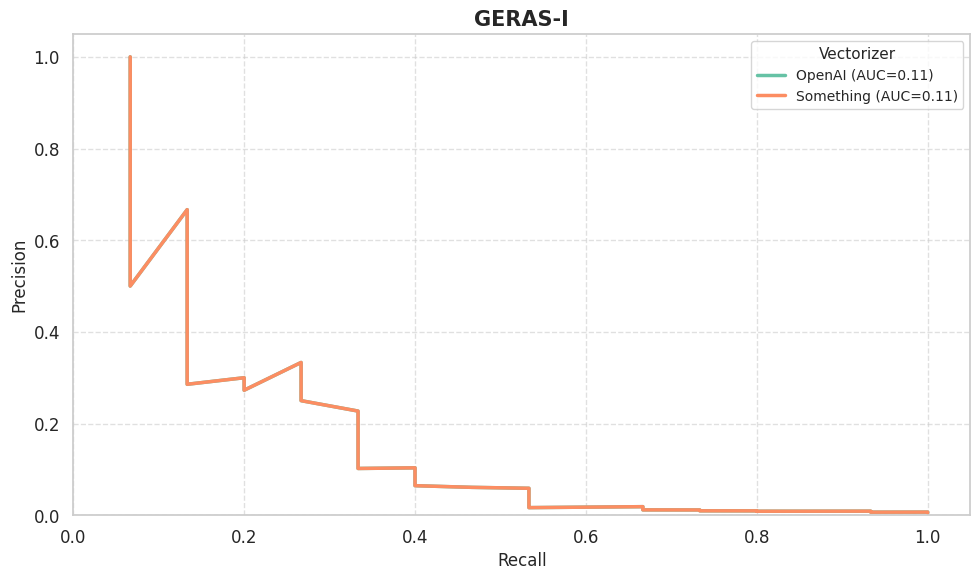

Python code for this plot: (Note: this script raises an exception after producing the figure.)
from typing import Dict, List, Optional

import matplotlib.pyplot as plt
import numpy as np
import pandas as pd
import seaborn as sns
from pandas.plotting import table  # Import for rendering DataFrame as a table


def plot_top_n_accuracies(
        accuracies: Dict[str, List[float]],
        save_path: Optional[str] = None,
        palette: Optional[str] = "Set2",
        vectorizer_name: Optional[str] = None,
) -> None:
    """
    Plot cumulative top-N accuracies for a single vectorizer with a modern style.

    :param accuracies: Output from Benchmark.get_accuracies(n), i.e., Dict[cohort → List[accuracy@1...n]]
    :param title: Plot title.
    :param save_path: If provided, save the figure to this path instead of showing it.
    :param palette: Optional seaborn color palette name.
    """
    sns.set(style="whitegrid", font_scale=1.2)
    plt.figure(figsize=(10, 6))

    n = len(next(iter(accuracies.values())))
    x = list(range(1, n + 1))

    color_palette = sns.color_palette(palette, n_colors=len(accuracies))

    for (cohort_name, acc_list), color in zip(accuracies.items(), color_palette):
        plt.plot(x, acc_list, marker='o', linewidth=2.5, label=cohort_name, color=color)

    title: str = "Top-N Accuracy per Cohort " + vectorizer_name if vectorizer_name else "Top-N Accuracy per Cohort"

    plt.title(title, fontsize=16, fontweight='bold')
    plt.xlabel("Top-N", fontsize=13)
    plt.ylabel("Cumulative Accuracy", fontsize=13)
    plt.xticks(x)
    plt.ylim(0, 1.05)
    plt.grid(True, linestyle="--", alpha=0.6)
    plt.legend(title="Cohort", fontsize=11, title_fontsize=12, loc="lower right")
    plt.tight_layout()

    if save_path:
        plt.savefig(save_path + "/" + "overall_" + vectorizer_name + ".png", dpi=300)
        plt.close()
    else:
        plt.show()


def summarize_top1_accuracies(all_accuracies: Dict[str, Dict[str, List[float]]], save_path=None) -> pd.DataFrame:
    """
    Summarize top-1 accuracies for multiple vectorizers in a table format.

    :param all_accuracies: Dict[vectorizer_name → Dict[cohort → List[float (length N)]]]
    :param save_path: If provided, save the summary table as an image in the specified directory.
    :return: DataFrame with cohorts as rows, vectorizers as columns, and top-1 accuracies as values.
    """
    # Create a DataFrame with cohorts as rows and vectorizers as columns
    summary = {
        vectorizer_name: {cohort: round(acc_list[0], 2) for cohort, acc_list in cohort_dict.items()}
        for vectorizer_name, cohort_dict in all_accuracies.items()
    }
    df_summary = pd.DataFrame(summary).sort_index()

    # Add bold formatting for the largest entry per row
    def format_bold_row(row):
        max_value = row.max()
        return [f"**{value}**" if value == max_value else f"{value}" for value in row]

    formatted_data = df_summary.apply(format_bold_row, axis=1).to_list()
    df_summary_formatted = pd.DataFrame(formatted_data, index=df_summary.index, columns=df_summary.columns)

    if save_path:
        plt.figure(figsize=(12, 6))
        ax = plt.gca()
        ax.axis('off')  # Turn off the axis
        tbl = table(ax, df_summary_formatted, loc='center', cellLoc='center')  # Render table
        tbl.auto_set_font_size(False)
        tbl.set_fontsize(10)
        tbl.scale(1.2, 1.2)  # Scale table for better readability
        plt.savefig(f"{save_path}/summary_table.png", dpi=300, bbox_inches='tight', pad_inches=0.1)
        plt.close()

    return df_summary


def plot_topn_per_cohort(
        all_accuracies: Dict[str, Dict[str, List[float]]],
        title_prefix: str = "Top-N Accuracy",
        palette: Optional[str] = "Set2",
        save_path: Optional[str] = None
) -> None:
    """
    Plot Top-N accuracy curves per cohort comparing multiple vectorizers.

    :param all_accuracies: Dict[vectorizer_name → Dict[cohort → List[float]]]
    :param title_prefix: Prefix for the plot titles.
    :param palette: Seaborn color palette.
    """
    sns.set(style="whitegrid", font_scale=1.1)

    # Get all cohorts from any one vectorizer
    example_vectorizer = next(iter(all_accuracies.values()))
    cohorts = list(example_vectorizer.keys())
    n = len(next(iter(example_vectorizer.values())))  # Number of top-N levels
    x = list(range(1, n + 1))

    for cohort in cohorts:
        plt.figure(figsize=(10, 6))
        color_palette = sns.color_palette(palette, n_colors=len(all_accuracies))

        for (vectorizer_name, vectorizer_accuracies), color in zip(all_accuracies.items(), color_palette):
            y = vectorizer_accuracies[cohort]
            plt.plot(x, y, marker='o', label=vectorizer_name, linewidth=2.5, color=color)

        plt.title(f"{title_prefix}: {cohort}", fontsize=15, fontweight='bold')
        plt.xlabel("Top-N", fontsize=12)
        plt.ylabel("Cumulative Accuracy", fontsize=12)
        plt.xticks(x)
        plt.ylim(0, 1.05)
        plt.grid(True, linestyle="--", alpha=0.6)
        plt.legend(title="Vectorizer", fontsize=10, title_fontsize=11, loc="lower right")
        plt.tight_layout()
        if save_path:
            plt.savefig(save_path + "/" + cohort + ".png", dpi=300)
            plt.close()
        else:
            plt.show()


def plot_precision_recall_curves(
        pr_results: Dict[str, Dict[str, List[float]]],
        save_path: Optional[str] = None,
        palette: Optional[str] = "Set2",
) -> None:
    """
    Plot Precision-Recall curves for each cohort and display the AUC in the legend.

    :param pr_results: Output from Benchmark.get_precision_recall(), i.e., Dict[cohort → {'precision': [...], 'recall': [...], 'thresholds': [...]}]
    :param save_path: If provided, save the figure to this path instead of showing it.
    :param palette: Optional seaborn color palette name.
    """
    sns.set(style="whitegrid", font_scale=1.2)
    plt.figure(figsize=(10, 6))
    color_palette = sns.color_palette(palette, n_colors=len(pr_results))

    for (cohort_name, metrics), color in zip(pr_results.items(), color_palette):
        precision = metrics.get("precision", [])
        recall = metrics.get("recall", [])
        if not precision or not recall:
            continue
        # Compute AUC using trapezoidal rule: area under Precision-Recall curve
        auc = np.trapz(precision, recall)
        plt.plot(
            recall,
            precision,
            marker='o',
            linewidth=2.5,
            label=f"{cohort_name} (AUC={auc:.2f})",
            color=color
        )

    plt.title("Precision-Recall Curve per Cohort", fontsize=16, fontweight='bold')
    plt.xlabel("Recall", fontsize=13)
    plt.ylabel("Precision", fontsize=13)
    plt.xlim(0, 1.05)
    plt.ylim(0, 1.05)
    plt.grid(True, linestyle="--", alpha=0.6)
    plt.legend(title="Cohort", fontsize=11, title_fontsize=12, loc="lower left")
    plt.tight_layout()

    if save_path:
        plt.savefig(f"{save_path}/precision_recall_curves.png", dpi=300)
        plt.close()
    else:
        plt.show()


def plot_auprc_per_cohort(
        all_pr_results: Dict[str, Dict[str, Dict[str, List[float]]]],
        save_path: Optional[str] = None,
        palette: Optional[str] = "Set2",
) -> None:
    """Plot AUPRC (Precision-Recall curves) per cohort, comparing multiple vectorizers.

    :param all_pr_results: A nested dictionary containing precision and recall values as lists.
    :param save_path: Optional path to save the plots, defaults to None
    :param palette: Seaborn color palette for styling, defaults to "Set2"
    """
    sns.set_theme(style="whitegrid", font_scale=1.1)

    # Get list of cohorts from the first vectorizer
    first_vectorizer = next(iter(all_pr_results.values()))
    cohorts = list(first_vectorizer.keys())

    for cohort in cohorts:
        plt.figure(figsize=(10, 6))
        color_palette = sns.color_palette(palette, n_colors=len(all_pr_results))

        for (vectorizer_name, vectorizer_results), color in zip(all_pr_results.items(), color_palette):
            cohort_data = vectorizer_results.get(cohort, {})
            precision = cohort_data.get("precision", [])
            recall = cohort_data.get("recall", [])
            if not precision or not recall:
                continue
            auc = np.trapz(precision, recall)
            plt.plot(recall, precision, label=f"{vectorizer_name} (AUC={auc:.2f})", linewidth=2.5, color=color)

        plt.title(f"{cohort}", fontsize=15, fontweight="bold")
        plt.xlabel("Recall", fontsize=12)
        plt.ylabel("Precision", fontsize=12)
        plt.xlim(0, 1.05)
        plt.ylim(0, 1.05)
        plt.grid(True, linestyle="--", alpha=0.6)
        plt.legend(title="Vectorizer", fontsize=10, title_fontsize=11, loc="upper right")
        plt.tight_layout()

        if save_path:
            plt.savefig(f"{save_path}/auprc_{cohort}.png", dpi=300)
            plt.close()
        else:
            plt.show()


pr_openai = {'GERAS-I': {
    'precision': [1.0, 1.0, 1.0, 1.0, 1.0, 0.5, 0.5, 0.5, 0.5, 0.5, 0.5, 0.5, 0.5, 0.5, 0.5, 0.5, 0.5, 0.5, 0.5, 0.5,
                  0.5, 0.5, 0.5, 0.5, 0.6666666666666666, 0.5, 0.3333333333333333, 0.2857142857142857,
                  0.2857142857142857, 0.2857142857142857, 0.2857142857142857, 0.2857142857142857, 0.3,
                  0.2727272727272727, 0.3333333333333333, 0.3076923076923077, 0.2857142857142857, 0.25,
                  0.22727272727272727, 0.2, 0.18518518518518517, 0.14705882352941177, 0.12195121951219512,
                  0.10204081632653061, 0.10344827586206896, 0.08955223880597014, 0.0759493670886076,
                  0.06451612903225806, 0.06086956521739131, 0.058823529411764705, 0.05228758169934641,
                  0.045454545454545456, 0.038461538461538464, 0.03361344537815126, 0.03076923076923077,
                  0.027586206896551724, 0.024464831804281346, 0.021798365122615803, 0.02, 0.018223234624145785,
                  0.016632016632016633, 0.018726591760299626, 0.016722408026755852, 0.015384615384615385,
                  0.013966480446927373, 0.01278772378516624, 0.0117096018735363, 0.011554621848739496,
                  0.010576923076923078, 0.009674582233948988, 0.009561752988047808, 0.008759124087591242,
                  0.008855585831062671, 0.008934269304403318, 0.008383233532934131, 0.0077951002227171495,
                  0.007391763463569166, 0.007074279939363315, 0.00674373795761079, 0.0068997240110395585,
                  0.006590509666080844, 0.006347862886161659, 0.006124948958758677, 0.005957108816521049,
                  0.0058162078324932144, 0.0057186427754479605, 0.005567928730512249, 0.005492493592090809,
                  0.00539568345323741, 0.005341880341880342, 0.005277973258268825, 0.0052173913043478265,
                  0.005172413793103448, 0.005154639175257732, 0.005140507196710075, 0.00513347022587269,
                  0.005128205128205128, 0.005126452494873548, 0.005124701059104886, 0.005122950819672131],
    'recall': [0.06666666666666667, 0.06666666666666667, 0.06666666666666667, 0.06666666666666667, 0.06666666666666667,
               0.06666666666666667, 0.06666666666666667, 0.06666666666666667, 0.06666666666666667, 0.06666666666666667,
               0.06666666666666667, 0.06666666666666667, 0.06666666666666667, 0.06666666666666667, 0.06666666666666667,
               0.06666666666666667, 0.06666666666666667, 0.06666666666666667, 0.06666666666666667, 0.06666666666666667,
               0.06666666666666667, 0.06666666666666667, 0.06666666666666667, 0.06666666666666667, 0.13333333333333333,
               0.13333333333333333, 0.13333333333333333, 0.13333333333333333, 0.13333333333333333, 0.13333333333333333,
               0.13333333333333333, 0.13333333333333333, 0.2, 0.2, 0.26666666666666666, 0.26666666666666666,
               0.26666666666666666, 0.26666666666666666, 0.3333333333333333, 0.3333333333333333, 0.3333333333333333,
               0.3333333333333333, 0.3333333333333333, 0.3333333333333333, 0.4, 0.4, 0.4, 0.4, 0.4666666666666667,
               0.5333333333333333, 0.5333333333333333, 0.5333333333333333, 0.5333333333333333, 0.5333333333333333,
               0.5333333333333333, 0.5333333333333333, 0.5333333333333333, 0.5333333333333333, 0.5333333333333333,
               0.5333333333333333, 0.5333333333333333, 0.6666666666666666, 0.6666666666666666, 0.6666666666666666,
               0.6666666666666666, 0.6666666666666666, 0.6666666666666666, 0.7333333333333333, 0.7333333333333333,
               0.7333333333333333, 0.8, 0.8, 0.8666666666666667, 0.9333333333333333, 0.9333333333333333,
               0.9333333333333333, 0.9333333333333333, 0.9333333333333333, 0.9333333333333333, 1.0, 1.0, 1.0, 1.0, 1.0,
               1.0, 1.0, 1.0, 1.0, 1.0, 1.0, 1.0, 1.0, 1.0, 1.0, 1.0, 1.0, 1.0, 1.0, 1.0, 1.0],
    'thresholds': [0.6598943306834302, 0.6532638370496305, 0.6466333434158309, 0.6400028497820311, 0.6333723561482315,
                   0.6267418625144319, 0.6201113688806322, 0.6134808752468326, 0.6068503816130328, 0.6002198879792332,
                   0.5935893943454336, 0.5869589007116339, 0.5803284070778343, 0.5736979134440345, 0.5670674198102349,
                   0.5604369261764353, 0.5538064325426356, 0.5471759389088359, 0.5405454452750362, 0.5339149516412366,
                   0.527284458007437, 0.5206539643736372, 0.5140234707398376, 0.5073929771060379, 0.5007624834722383,
                   0.49413198983843865, 0.48750149620463895, 0.48087100257083926, 0.4742405089370396, 0.46761001530324,
                   0.46097952166944034, 0.45434902803564065, 0.44771853440184095, 0.4410880407680413,
                   0.4344575471342417, 0.427827053500442, 0.42119655986664234, 0.41456606623284264, 0.407935572599043,
                   0.40130507896524337, 0.3946745853314437, 0.38804409169764403, 0.38141359806384434,
                   0.3747831044300447, 0.368152610796245, 0.36152211716244537, 0.3548916235286457, 0.34826112989484603,
                   0.3416306362610464, 0.3350001426272467, 0.32836964899344706, 0.32173915535964737, 0.3151086617258477,
                   0.3084781680920481, 0.3018476744582484, 0.29521718082444875, 0.28858668719064906, 0.2819561935568494,
                   0.2753256999230498, 0.2686952062892501, 0.26206471265545045, 0.25543421902165075,
                   0.24880372538785112, 0.24217323175405142, 0.23554273812025178, 0.22891224448645214,
                   0.22228175085265245, 0.2156512572188528, 0.20902076358505312, 0.20239026995125348,
                   0.19575977631745378, 0.18912928268365414, 0.1824987890498545, 0.1758682954160548,
                   0.16923780178225517, 0.16260730814845548, 0.15597681451465584, 0.1493463208808562,
                   0.14271582724705656, 0.1360853336132568, 0.12945483997945717, 0.12282434634565753,
                   0.11619385271185789, 0.10956335907805814, 0.1029328654442585, 0.09630237181045886,
                   0.08967187817665923, 0.08304138454285959, 0.07641089090905984, 0.0697803972752602,
                   0.06314990364146056, 0.05651941000766092, 0.04988891637386128, 0.04325842274006153,
                   0.03662792910626189, 0.029997435472462253, 0.023366941838662614, 0.016736448204862975,
                   0.010105954571063225, 0.003475460937263627]}, 'GERAS-US': {
    'precision': [0.0, 0.0, 0.0, 0.0, 0.0, 0.0, 0.0, 0.0, 0.0, 0.0, 0.0, 0.0, 0.0, 0.0, 0.3333333333333333,
                  0.3333333333333333, 0.5, 0.5, 0.5, 0.4, 0.4, 0.2222222222222222, 0.2222222222222222,
                  0.18181818181818182, 0.18181818181818182, 0.18181818181818182, 0.18181818181818182,
                  0.15384615384615385, 0.14285714285714285, 0.13333333333333333, 0.13333333333333333, 0.1,
                  0.09090909090909091, 0.09090909090909091, 0.10714285714285714, 0.1, 0.08571428571428572,
                  0.08108108108108109, 0.06976744186046512, 0.06521739130434782, 0.06, 0.05357142857142857,
                  0.047619047619047616, 0.04411764705882353, 0.041666666666666664, 0.0375, 0.03488372093023256,
                  0.044444444444444446, 0.04040404040404041, 0.03669724770642202, 0.04201680672268908,
                  0.0364963503649635, 0.040268456375838924, 0.04046242774566474, 0.03571428571428571,
                  0.037209302325581395, 0.03162055335968379, 0.02768166089965398, 0.025, 0.02197802197802198,
                  0.019753086419753086, 0.017278617710583154, 0.01556420233463035, 0.01391304347826087,
                  0.012403100775193798, 0.011347517730496455, 0.011658031088082901, 0.01060070671378092,
                  0.009782608695652175, 0.008955223880597015, 0.008379888268156424, 0.007712082262210797,
                  0.007142857142857143, 0.006574141709276844, 0.006118286879673691, 0.005660377358490566,
                  0.005238649592549476, 0.004880694143167028, 0.004582484725050916, 0.0044291338582677165,
                  0.004287756074321105, 0.004174397031539889, 0.0040853381752156154, 0.004016064257028112,
                  0.003909643788010426, 0.003854389721627409, 0.0038054968287526427, 0.0037751677852348995,
                  0.0037562604340567614, 0.003739094308267553, 0.0037220843672456576, 0.0037067545304777594,
                  0.0036991368680641184, 0.0036930652441526466, 0.0036915504511894994, 0.0036900369003690036,
                  0.0036900369003690036, 0.0036900369003690036, 0.0036900369003690036, 0.0036885245901639345],
    'recall': [0.0, 0.0, 0.0, 0.0, 0.0, 0.0, 0.0, 0.0, 0.0, 0.0, 0.0, 0.0, 0.0, 0.0, 0.1111111111111111,
               0.1111111111111111, 0.2222222222222222, 0.2222222222222222, 0.2222222222222222, 0.2222222222222222,
               0.2222222222222222, 0.2222222222222222, 0.2222222222222222, 0.2222222222222222, 0.2222222222222222,
               0.2222222222222222, 0.2222222222222222, 0.2222222222222222, 0.2222222222222222, 0.2222222222222222,
               0.2222222222222222, 0.2222222222222222, 0.2222222222222222, 0.2222222222222222, 0.3333333333333333,
               0.3333333333333333, 0.3333333333333333, 0.3333333333333333, 0.3333333333333333, 0.3333333333333333,
               0.3333333333333333, 0.3333333333333333, 0.3333333333333333, 0.3333333333333333, 0.3333333333333333,
               0.3333333333333333, 0.3333333333333333, 0.4444444444444444, 0.4444444444444444, 0.4444444444444444,
               0.5555555555555556, 0.5555555555555556, 0.6666666666666666, 0.7777777777777778, 0.7777777777777778,
               0.8888888888888888, 0.8888888888888888, 0.8888888888888888, 0.8888888888888888, 0.8888888888888888,
               0.8888888888888888, 0.8888888888888888, 0.8888888888888888, 0.8888888888888888, 0.8888888888888888,
               0.8888888888888888, 1.0, 1.0, 1.0, 1.0, 1.0, 1.0, 1.0, 1.0, 1.0, 1.0, 1.0, 1.0, 1.0, 1.0, 1.0, 1.0, 1.0,
               1.0, 1.0, 1.0, 1.0, 1.0, 1.0, 1.0, 1.0, 1.0, 1.0, 1.0, 1.0, 1.0, 1.0, 1.0, 1.0, 1.0],
    'thresholds': [0.6052109823460612, 0.598808220249804, 0.5924054581535467, 0.5860026960572895, 0.5795999339610323,
                   0.573197171864775, 0.5667944097685178, 0.5603916476722606, 0.5539888855760033, 0.5475861234797461,
                   0.5411833613834889, 0.5347805992872317, 0.5283778371909744, 0.5219750750947173, 0.5155723129984601,
                   0.5091695509022028, 0.5027667888059456, 0.4963640267096884, 0.48996126461343115, 0.4835585025171739,
                   0.4771557404209167, 0.47075297832465945, 0.4643502162284022, 0.457947454132145, 0.45154469203588776,
                   0.44514192993963053, 0.4387391678433733, 0.43233640574711607, 0.42593364365085884,
                   0.4195308815546016, 0.41312811945834443, 0.4067253573620872, 0.40032259526583, 0.39391983316957274,
                   0.3875170710733155, 0.38111430897705834, 0.3747115468808011, 0.3683087847845439, 0.36190602268828664,
                   0.3555032605920294, 0.3491004984957722, 0.34269773639951495, 0.3362949743032577, 0.3298922122070005,
                   0.32348945011074326, 0.31708668801448603, 0.3106839259182288, 0.30428116382197157,
                   0.29787840172571434, 0.29147563962945716, 0.28507287753319993, 0.2786701154369427,
                   0.27226735334068547, 0.26586459124442824, 0.259461829148171, 0.2530590670519138, 0.24665630495565655,
                   0.24025354285939932, 0.23385078076314209, 0.2274480186668849, 0.22104525657062768,
                   0.21464249447437045, 0.20823973237811322, 0.201836970281856, 0.19543420818559876,
                   0.18903144608934153, 0.1826286839930843, 0.17622592189682706, 0.16982315980056983,
                   0.1634203977043126, 0.15701763560805543, 0.1506148735117982, 0.14421211141554097,
                   0.13780934931928374, 0.1314065872230265, 0.12500382512676927, 0.11860106303051204,
                   0.11219830093425481, 0.10579553883799758, 0.09939277674174041, 0.09299001464548318,
                   0.08658725254922595, 0.08018449045296872, 0.07378172835671148, 0.06737896626045425,
                   0.06097620416419702, 0.05457344206793979, 0.04817067997168256, 0.04176791787542533,
                   0.0353651557791681, 0.02896239368291087, 0.02255963158665364, 0.01615686949039641,
                   0.009754107394139178, 0.003351345297881947, -0.003051416798375284, -0.009454178894632514,
                   -0.015856940990889634, -0.022259703087146865, -0.028662465183404057]}, 'GERAS-J': {
    'precision': [0.0, 0.0, 0.0, 0.0, 0.0, 0.0, 0.0, 0.0, 0.0, 0.0, 0.0, 0.0, 0.0, 0.0, 0.0, 0.0, 0.0, 0.0, 0.0, 0.0,
                  0.0, 0.0, 0.0, 0.0, 0.0, 0.0, 0.3333333333333333, 0.3333333333333333, 0.3333333333333333, 0.5, 0.5,
                  0.6, 0.5, 0.5, 0.5, 0.42857142857142855, 0.375, 0.375, 0.375, 0.4, 0.3333333333333333,
                  0.3076923076923077, 0.21052631578947367, 0.18181818181818182, 0.15384615384615385, 0.125,
                  0.15789473684210525, 0.14634146341463414, 0.12244897959183673, 0.1111111111111111,
                  0.09836065573770492, 0.08333333333333333, 0.07894736842105263, 0.06976744186046512, 0.0625,
                  0.057692307692307696, 0.05982905982905983, 0.06060606060606061, 0.0547945205479452,
                  0.05194805194805195, 0.04519774011299435, 0.046632124352331605, 0.04390243902439024,
                  0.04090909090909091, 0.0411522633744856, 0.03816793893129771, 0.03424657534246575,
                  0.030864197530864196, 0.029490616621983913, 0.025056947608200455, 0.020484171322160148,
                  0.01634472511144131, 0.014302741358760428, 0.011822660098522168, 0.009942004971002486,
                  0.00847457627118644, 0.007233273056057866, 0.007322175732217573, 0.006871278057718736,
                  0.00650142218610321, 0.00577825929938606, 0.005503399158303658, 0.005067064083457526,
                  0.004727474972191324, 0.0044075706507648435, 0.004117219665778639, 0.004119935912108034,
                  0.0041457560549858176, 0.004010977411864049, 0.003916718202432488, 0.0038360589541691905,
                  0.003984857541342897, 0.003953350464518679, 0.003933136676499509, 0.00392156862745098,
                  0.003912363067292645, 0.003909304143862392, 0.00390625, 0.003903962521959789, 0.0039032006245121],
    'recall': [0.0, 0.0, 0.0, 0.0, 0.0, 0.0, 0.0, 0.0, 0.0, 0.0, 0.0, 0.0, 0.0, 0.0, 0.0, 0.0, 0.0, 0.0, 0.0, 0.0, 0.0,
               0.0, 0.0, 0.0, 0.0, 0.0, 0.05, 0.05, 0.05, 0.1, 0.1, 0.15, 0.15, 0.15, 0.15, 0.15, 0.15, 0.15, 0.15, 0.2,
               0.2, 0.2, 0.2, 0.2, 0.2, 0.2, 0.3, 0.3, 0.3, 0.3, 0.3, 0.3, 0.3, 0.3, 0.3, 0.3, 0.35, 0.4, 0.4, 0.4, 0.4,
               0.45, 0.45, 0.45, 0.5, 0.5, 0.5, 0.5, 0.55, 0.55, 0.55, 0.55, 0.6, 0.6, 0.6, 0.6, 0.6, 0.7, 0.75, 0.8,
               0.8, 0.85, 0.85, 0.85, 0.85, 0.85, 0.9, 0.95, 0.95, 0.95, 0.95, 1.0, 1.0, 1.0, 1.0, 1.0, 1.0, 1.0, 1.0,
               1.0],
    'thresholds': [0.9463712784882564, 0.9364693138554097, 0.9265673492225628, 0.916665384589716, 0.9067634199568693,
                   0.8968614553240224, 0.8869594906911756, 0.8770575260583289, 0.867155561425482, 0.8572535967926352,
                   0.8473516321597885, 0.8374496675269416, 0.8275477028940948, 0.8176457382612481, 0.8077437736284012,
                   0.7978418089955545, 0.7879398443627077, 0.7780378797298609, 0.7681359150970142, 0.7582339504641673,
                   0.7483319858313205, 0.7384300211984738, 0.7285280565656269, 0.7186260919327802, 0.7087241272999334,
                   0.6988221626670865, 0.6889201980342398, 0.679018233401393, 0.6691162687685461, 0.6592143041356994,
                   0.6493123395028526, 0.6394103748700057, 0.629508410237159, 0.6196064456043122, 0.6097044809714653,
                   0.5998025163386186, 0.5899005517057718, 0.579998587072925, 0.5700966224400782, 0.5601946578072314,
                   0.5502926931743846, 0.5403907285415378, 0.530488763908691, 0.5205867992758442, 0.5106848346429974,
                   0.5007828700101506, 0.49088090537730383, 0.4809789407444571, 0.47107697611161026,
                   0.46117501147876344, 0.4512730468459167, 0.44137108221306987, 0.4314691175802231,
                   0.42156715294737623, 0.4116651883145295, 0.4017632236816827, 0.39186125904883584, 0.3819592944159891,
                   0.3720573297831423, 0.36215536515029556, 0.3522534005174487, 0.34235143588460193,
                   0.33244947125175517, 0.3225475066189083, 0.31264554198606154, 0.3027435773532148, 0.2928416127203679,
                   0.28293964808752115, 0.2730376834546744, 0.2631357188218275, 0.25323375418898075, 0.243331789556134,
                   0.23342982492328723, 0.22352786029044036, 0.2136258956575936, 0.20372393102474684,
                   0.19382196639189997, 0.1839200017590532, 0.17401803712620645, 0.16411607249335958,
                   0.15421410786051282, 0.14431214322766606, 0.13441017859481919, 0.12450821396197242,
                   0.11460624932912566, 0.1047042846962788, 0.09480232006343203, 0.08490035543058527,
                   0.0749983907977384, 0.06509642616489164, 0.05519446153204488, 0.04529249689919812,
                   0.03539053226635125, 0.02548856763350449, 0.015586603000657728, 0.005684638367810857,
                   -0.004217326265035903, -0.014119290897882664, -0.024021255530729535, -0.03392322016357624]},
             'GERAS-II': {'precision': [0.0, 0.0, 0.0, 0.0, 0.0, 0.0, 0.0, 0.0, 0.0, 0.0, 0.0, 0.0, 0.0, 0.0, 0.0, 0.0,
                                        0.3333333333333333, 0.3333333333333333, 0.3333333333333333, 0.25, 0.25,
                                        0.14285714285714285, 0.14285714285714285, 0.25, 0.25, 0.25, 0.25, 0.2,
                                        0.18181818181818182, 0.16666666666666666, 0.16666666666666666, 0.125,
                                        0.1111111111111111, 0.1111111111111111, 0.125, 0.11538461538461539, 0.1,
                                        0.09375, 0.08333333333333333, 0.1, 0.08695652173913043, 0.0784313725490196,
                                        0.07142857142857142, 0.06557377049180328, 0.05970149253731343,
                                        0.05405405405405406, 0.04938271604938271, 0.04597701149425287,
                                        0.041666666666666664, 0.037383177570093455, 0.03418803418803419,
                                        0.029411764705882353, 0.03355704697986577, 0.03488372093023256,
                                        0.031088082901554404, 0.027777777777777776, 0.023715415019762844,
                                        0.020761245674740483, 0.018404907975460124, 0.01643835616438356,
                                        0.014669926650366748, 0.01279317697228145, 0.01171875, 0.01048951048951049,
                                        0.0093603744149766, 0.0084985835694051, 0.00902061855670103,
                                        0.008130081300813009, 0.0074309978768577496, 0.0068762278978389,
                                        0.0064516129032258064, 0.005988023952095809, 0.005537974683544304,
                                        0.005131964809384164, 0.004797806716929404, 0.0044472681067344345,
                                        0.0041841004184100415, 0.003979533826037522, 0.003794037940379404,
                                        0.0037095919448860626, 0.004132231404958678, 0.004056795131845842,
                                        0.00399002493765586, 0.003933136676499509, 0.0038498556304138597,
                                        0.0038040893961008085, 0.003754106053496011, 0.0037243947858473,
                                        0.0037122969837587007, 0.003693444136657433, 0.003676470588235294,
                                        0.0036646816307833257, 0.003656307129798903, 0.0036496350364963502,
                                        0.0036463081130355514, 0.0036446469248291574, 0.0036446469248291574,
                                        0.0036446469248291574, 0.0036446469248291574, 0.0036429872495446266],
                          'recall': [0.0, 0.0, 0.0, 0.0, 0.0, 0.0, 0.0, 0.0, 0.0, 0.0, 0.0, 0.0, 0.0, 0.0, 0.0, 0.0,
                                     0.125, 0.125, 0.125, 0.125, 0.125, 0.125, 0.125, 0.25, 0.25, 0.25, 0.25, 0.25,
                                     0.25, 0.25, 0.25, 0.25, 0.25, 0.25, 0.375, 0.375, 0.375, 0.375, 0.375, 0.5, 0.5,
                                     0.5, 0.5, 0.5, 0.5, 0.5, 0.5, 0.5, 0.5, 0.5, 0.5, 0.5, 0.625, 0.75, 0.75, 0.75,
                                     0.75, 0.75, 0.75, 0.75, 0.75, 0.75, 0.75, 0.75, 0.75, 0.75, 0.875, 0.875, 0.875,
                                     0.875, 0.875, 0.875, 0.875, 0.875, 0.875, 0.875, 0.875, 0.875, 0.875, 0.875, 1.0,
                                     1.0, 1.0, 1.0, 1.0, 1.0, 1.0, 1.0, 1.0, 1.0, 1.0, 1.0, 1.0, 1.0, 1.0, 1.0, 1.0,
                                     1.0, 1.0, 1.0],
                          'thresholds': [0.6053323902891427, 0.5989286400721309, 0.5925248898551191, 0.5861211396381073,
                                         0.5797173894210955, 0.5733136392040837, 0.5669098889870721, 0.5605061387700603,
                                         0.5541023885530485, 0.5476986383360367, 0.5412948881190249, 0.5348911379020131,
                                         0.5284873876850014, 0.5220836374679896, 0.5156798872509778, 0.509276137033966,
                                         0.5028723868169542, 0.4964686365999425, 0.4900648863829307,
                                         0.48366113616591894, 0.47725738594890715, 0.4708536357318954,
                                         0.46444988551488364, 0.45804613529787186, 0.4516423850808601,
                                         0.4452386348638483, 0.4388348846468365, 0.4324311344298247,
                                         0.42602738421281294, 0.41962363399580116, 0.4132198837787894,
                                         0.40681613356177765, 0.40041238334476587, 0.3940086331277541,
                                         0.38760488291074235, 0.38120113269373057, 0.3747973824767188,
                                         0.368393632259707, 0.3619898820426952, 0.35558613182568344,
                                         0.34918238160867165, 0.34277863139165987, 0.33637488117464814,
                                         0.32997113095763636, 0.3235673807406246, 0.3171636305236128, 0.310759880306601,
                                         0.3043561300895892, 0.2979523798725775, 0.2915486296555657,
                                         0.28514487943855393, 0.27874112922154215, 0.27233737900453037,
                                         0.2659336287875186, 0.2595298785705068, 0.2531261283534951, 0.2467223781364833,
                                         0.2403186279194715, 0.23391487770245972, 0.22751112748544794,
                                         0.22110737726843616, 0.21470362705142443, 0.20829987683441265,
                                         0.20189612661740086, 0.19549237640038908, 0.1890886261833773,
                                         0.1826848759663655, 0.17628112574935373, 0.169877375532342,
                                         0.16347362531533022, 0.15706987509831843, 0.15066612488130665,
                                         0.14426237466429487, 0.13785862444728308, 0.13145487423027136,
                                         0.12505112401325957, 0.11864737379624779, 0.11224362357923601,
                                         0.10583987336222422, 0.09943612314521244, 0.09303237292820066,
                                         0.08662862271118887, 0.08022487249417709, 0.07382112227716531,
                                         0.06741737206015364, 0.06101362184314185, 0.05460987162613007,
                                         0.048206121409118285, 0.0418023711921065, 0.03539862097509472,
                                         0.028994870758082936, 0.022591120541071152, 0.01618737032405937,
                                         0.009783620107047586, 0.0033798698900358026, -0.0030238803269759806,
                                         -0.009427630543987653, -0.015831380760999436, -0.02223513097801122,
                                         -0.02863888119502298]}, 'PREVENT Dementia': {
        'precision': [0.0, 0.0, 0.0, 0.0, 0.0, 0.0, 0.0, 0.0, 0.16666666666666666, 0.16666666666666666,
                      0.16666666666666666, 0.14285714285714285, 0.14285714285714285, 0.14285714285714285,
                      0.14285714285714285, 0.14285714285714285, 0.14285714285714285, 0.14285714285714285, 0.125,
                      0.1111111111111111, 0.1111111111111111, 0.1111111111111111, 0.2857142857142857,
                      0.26666666666666666, 0.25, 0.25, 0.2, 0.19047619047619047, 0.19047619047619047,
                      0.19047619047619047, 0.18181818181818182, 0.13793103448275862, 0.13793103448275862,
                      0.11428571428571428, 0.10810810810810811, 0.08888888888888889, 0.07407407407407407,
                      0.07575757575757576, 0.06666666666666667, 0.05555555555555555, 0.04807692307692308,
                      0.06153846153846154, 0.056962025316455694, 0.05, 0.04878048780487805, 0.04405286343612335,
                      0.038314176245210725, 0.03496503496503497, 0.031446540880503145, 0.028328611898016998,
                      0.02544529262086514, 0.022123893805309734, 0.021739130434782608, 0.0196078431372549,
                      0.018121911037891267, 0.017857142857142856, 0.01634877384196185, 0.01625, 0.01463963963963964,
                      0.014198782961460446, 0.012785388127853882, 0.011466011466011465, 0.010393466963622866,
                      0.010337698139214336, 0.009129640900791236, 0.008324084350721421, 0.007462686567164179,
                      0.0066725978647686835, 0.006331618519984171, 0.005621925509486999, 0.005029864822382898,
                      0.004435819240365955, 0.003914851969659897, 0.003480530780944094, 0.003073967339097022,
                      0.0027739251040221915, 0.002508230130114438, 0.0024369266055045873, 0.0023837902264600714,
                      0.0023321468025039893, 0.0021701884637350087, 0.002047634443366742, 0.0020364524997454436,
                      0.0020337013364323067, 0.0021321961620469083, 0.0021447721179624667, 0.002168821028888696,
                      0.0021102388790411077, 0.0020637279181112763, 0.0020249473513688646, 0.001999360204734485,
                      0.001977691638319753, 0.0019609381127931604, 0.001950991103480568, 0.001943105860407275,
                      0.001938285005427198, 0.0019363333591511116, 0.001934385639121015, 0.0019337871287128713,
                      0.0019331889885555213],
        'recall': [0.0, 0.0, 0.0, 0.0, 0.0, 0.0, 0.0, 0.0, 0.04, 0.04, 0.04, 0.04, 0.04, 0.04, 0.04, 0.04, 0.04, 0.04,
                   0.04, 0.04, 0.04, 0.04, 0.16, 0.16, 0.16, 0.16, 0.16, 0.16, 0.16, 0.16, 0.16, 0.16, 0.16, 0.16, 0.16,
                   0.16, 0.16, 0.2, 0.2, 0.2, 0.2, 0.32, 0.36, 0.36, 0.4, 0.4, 0.4, 0.4, 0.4, 0.4, 0.4, 0.4, 0.44, 0.44,
                   0.44, 0.48, 0.48, 0.52, 0.52, 0.56, 0.56, 0.56, 0.56, 0.6, 0.6, 0.6, 0.6, 0.6, 0.64, 0.64, 0.64,
                   0.64, 0.64, 0.64, 0.64, 0.64, 0.64, 0.68, 0.72, 0.76, 0.76, 0.76, 0.8, 0.84, 0.92, 0.96, 1.0, 1.0,
                   1.0, 1.0, 1.0, 1.0, 1.0, 1.0, 1.0, 1.0, 1.0, 1.0, 1.0, 1.0],
        'thresholds': [0.7325163414832012, 0.7249623092523217, 0.7174082770214423, 0.7098542447905627,
                       0.7023002125596832, 0.6947461803288038, 0.6871921480979243, 0.6796381158670448,
                       0.6720840836361653, 0.6645300514052859, 0.6569760191744063, 0.6494219869435268,
                       0.6418679547126473, 0.6343139224817679, 0.6267598902508884, 0.6192058580200088,
                       0.6116518257891294, 0.6040977935582499, 0.5965437613273704, 0.5889897290964909,
                       0.5814356968656114, 0.573881664634732, 0.5663276324038524, 0.558773600172973, 0.5512195679420935,
                       0.543665535711214, 0.5361115034803345, 0.528557471249455, 0.5210034390185755, 0.513449406787696,
                       0.5058953745568165, 0.4983413423259371, 0.49078731009505755, 0.483233277864178,
                       0.47567924563329855, 0.4681252134024191, 0.4605711811715396, 0.4530171489406601,
                       0.4454631167097806, 0.43790908447890114, 0.4303550522480216, 0.42280102001714215,
                       0.4152469877862627, 0.40769295555538315, 0.4001389233245037, 0.3925848910936242,
                       0.3850308588627447, 0.3774768266318652, 0.36992279440098574, 0.3623687621701062,
                       0.35481472993922675, 0.3472606977083472, 0.33970666547746775, 0.3321526332465883,
                       0.32459860101570875, 0.3170445687848293, 0.3094905365539498, 0.3019365043230703,
                       0.2943824720921908, 0.28682843986131135, 0.2792744076304318, 0.27172037539955235,
                       0.2641663431686729, 0.25661231093779335, 0.24905827870691388, 0.2415042464760344,
                       0.23395021424515489, 0.22639618201427536, 0.2188421497833959, 0.21128811755251642,
                       0.20373408532163695, 0.19618005309075748, 0.188626020859878, 0.18107198862899843,
                       0.17351795639811896, 0.16596392416723948, 0.15840989193636001, 0.15085585970548054,
                       0.14330182747460107, 0.1357477952437215, 0.12819376301284202, 0.12063973078196255,
                       0.11308569855108308, 0.10553166632020361, 0.09797763408932414, 0.09042360185844456,
                       0.08286956962756509, 0.07531553739668562, 0.06776150516580615, 0.060207472934926676,
                       0.052653440704047205, 0.045099408473167624, 0.03754537624228815, 0.029991344011408683,
                       0.022437311780529212, 0.014883279549649742, 0.007329247318770271, -0.0002247849121093104,
                       -0.007778817142988781, -0.015332849373868236]}}

plot_auprc_per_cohort({"OpenAI": pr_openai, "Something": pr_openai}, save_path="plots")
